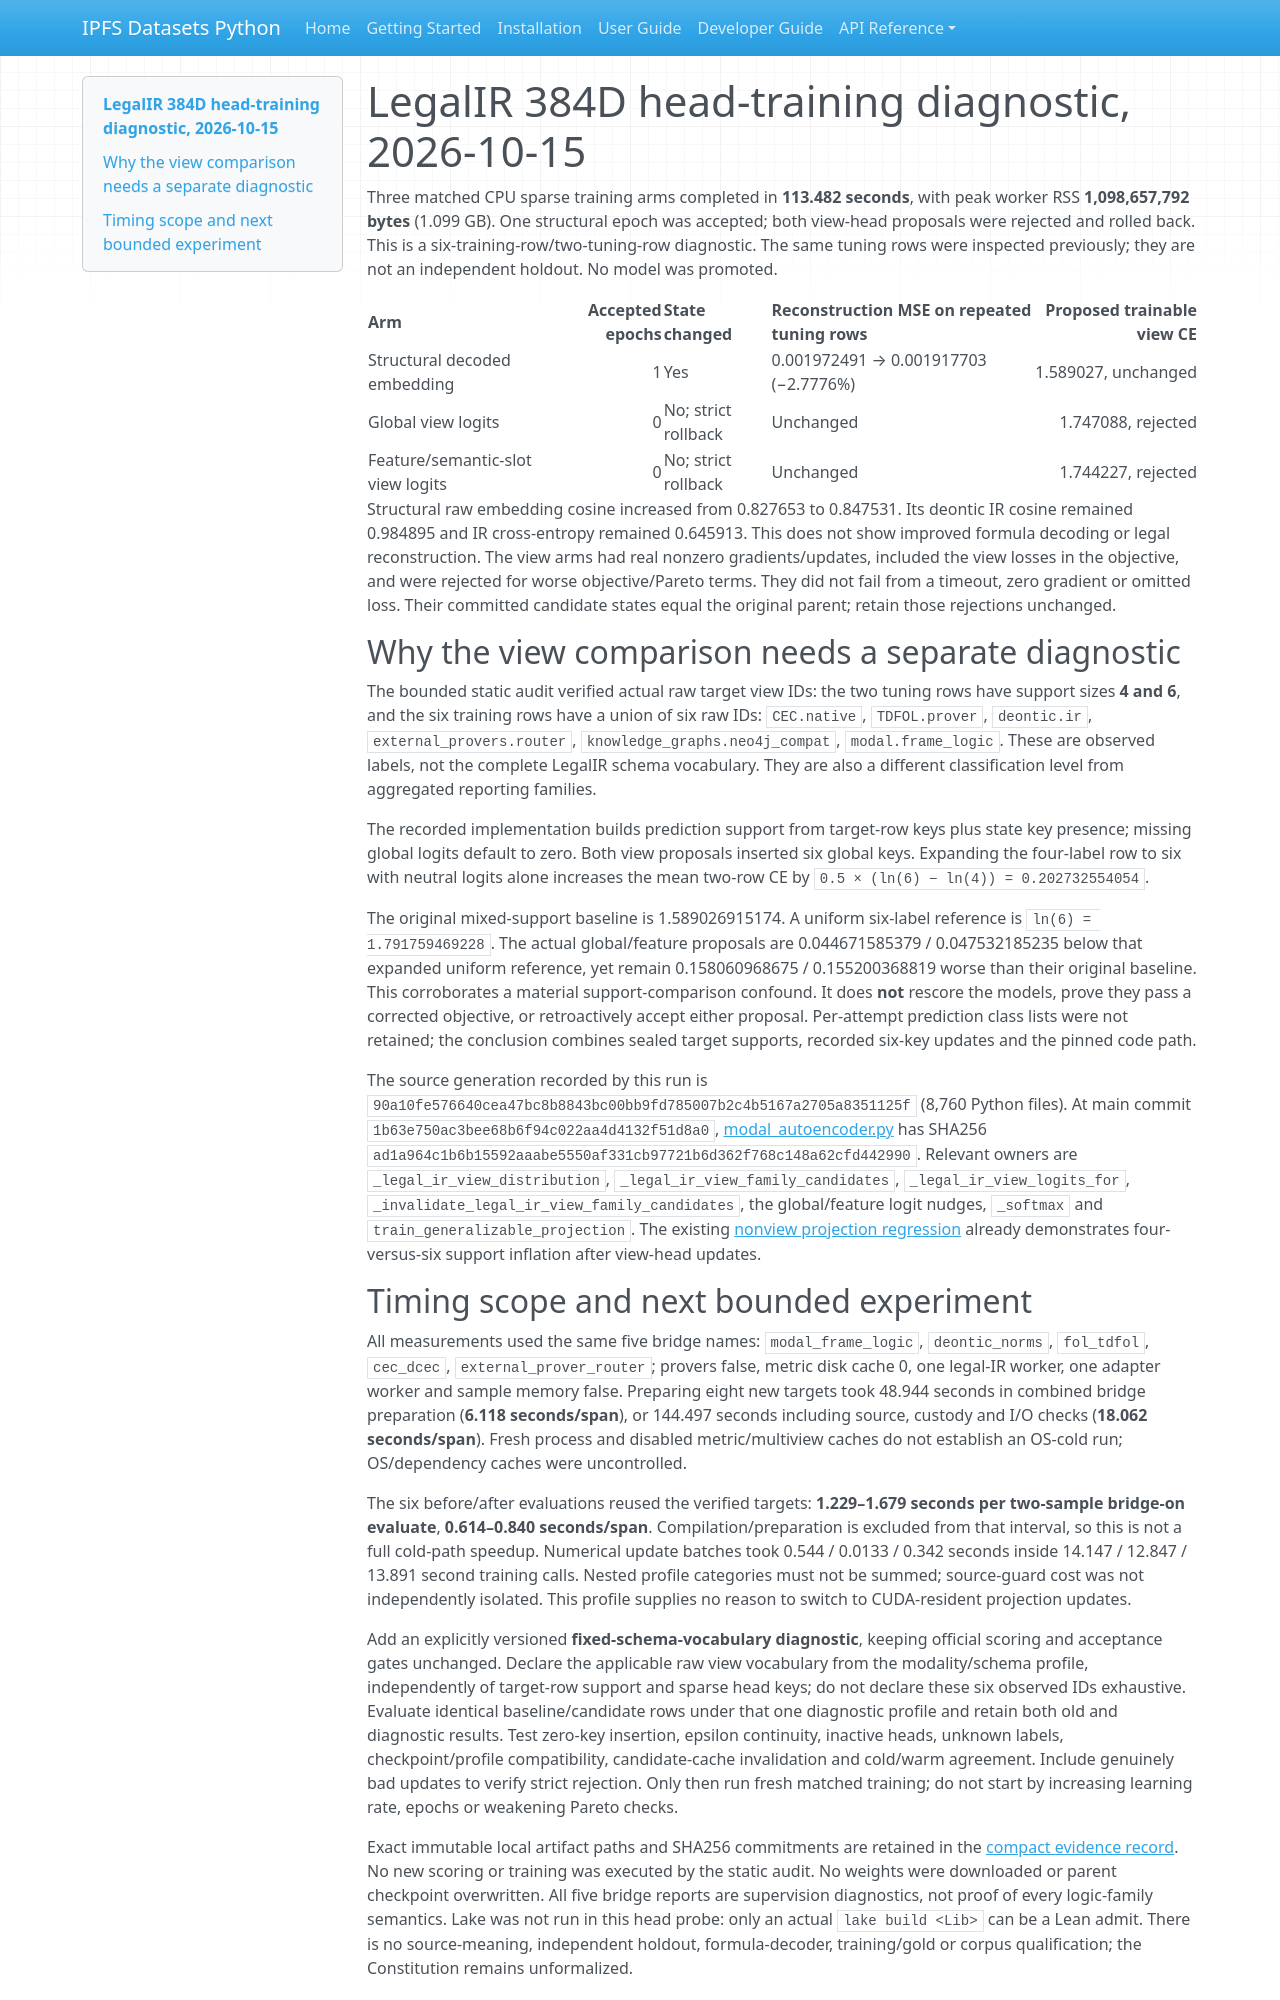

repository: endomorphosis/ipfs_datasets_py · page: autoencoders/legal_ir_head_training_probe_20261015/index.html · generator: mkdocs

# LegalIR 384D head-training diagnostic, 2026-10-15

Three matched CPU sparse training arms completed in **113.482 seconds**, with
peak worker RSS **1,098,657,792 bytes** (1.099 GB). One structural epoch was
accepted; both view-head proposals were rejected and rolled back. This is a
six-training-row/two-tuning-row diagnostic. The same tuning rows were inspected
previously; they are not an independent holdout. No model was promoted.

| Arm | Accepted epochs | State changed | Reconstruction MSE on repeated tuning rows | Proposed trainable view CE |
| --- | ---: | --- | --- | ---: |
| Structural decoded embedding | 1 | Yes | 0.001972491 → 0.001917703 (−2.7776%) | 1.589027, unchanged |
| Global view logits | 0 | No; strict rollback | Unchanged | 1.747088, rejected |
| Feature/semantic-slot view logits | 0 | No; strict rollback | Unchanged | 1.744227, rejected |

Structural raw embedding cosine increased from 0.827653 to 0.847531. Its deontic
IR cosine remained 0.984895 and IR cross-entropy remained 0.645913. This does not
show improved formula decoding or legal reconstruction. The view arms had real
nonzero gradients/updates, included the view losses in the objective, and were
rejected for worse objective/Pareto terms. They did not fail from a timeout,
zero gradient or omitted loss. Their committed candidate states equal the
original parent; retain those rejections unchanged.

## Why the view comparison needs a separate diagnostic

The bounded static audit verified actual raw target view IDs: the two tuning
rows have support sizes **4 and 6**, and the six training rows have a union of
six raw IDs: `CEC.native`, `TDFOL.prover`, `deontic.ir`,
`external_provers.router`, `knowledge_graphs.neo4j_compat`, `modal.frame_logic`.
These are observed labels, not the complete LegalIR schema vocabulary. They
are also a different classification level from aggregated reporting families.

The recorded implementation builds prediction support from target-row keys
plus state key presence; missing global logits default to zero. Both view
proposals inserted six global keys. Expanding the four-label row to six with
neutral logits alone increases the mean two-row CE by
`0.5 × (ln(6) − ln(4)) = 0.202732554054`.

The original mixed-support baseline is 1.589026915174. A uniform six-label
reference is `ln(6) = 1.791759469228`. The actual global/feature proposals are
0.044671585379 / 0.047532185235 below that expanded uniform reference, yet
remain 0.158060968675 / 0.155200368819 worse than their original baseline.
This corroborates a material support-comparison confound. It does **not**
rescore the models, prove they pass a corrected objective, or retroactively
accept either proposal. Per-attempt prediction class lists were not retained;
the conclusion combines sealed target supports, recorded six-key updates and
the pinned code path.

The source generation recorded by this run is `90a10fe576640cea47bc8b8843bc00bb9fd785007b2c4b5167a2705a8351125f`
(8,760 Python files). At main commit `1b63e750ac3bee68b6f94c022aa4d4132f51d8a0`,
[modal_autoencoder.py](../../ipfs_datasets_py/optimizers/logic_theorem_optimizer/modal_autoencoder.py)
has SHA256 `ad1a964c1b6b15592aaabe5550af331cb97721b6d362f768c148a62cfd442990`.
Relevant owners are `_legal_ir_view_distribution`,
`_legal_ir_view_family_candidates`, `_legal_ir_view_logits_for`,
`_invalidate_legal_ir_view_family_candidates`, the global/feature logit nudges,
`_softmax` and `train_generalizable_projection`. The existing
[nonview projection regression](../../tests/unit/optimizers/logic_theorem_optimizer/test_modal_autoencoder_nonview_projection.py)
already demonstrates four-versus-six support inflation after view-head updates.
